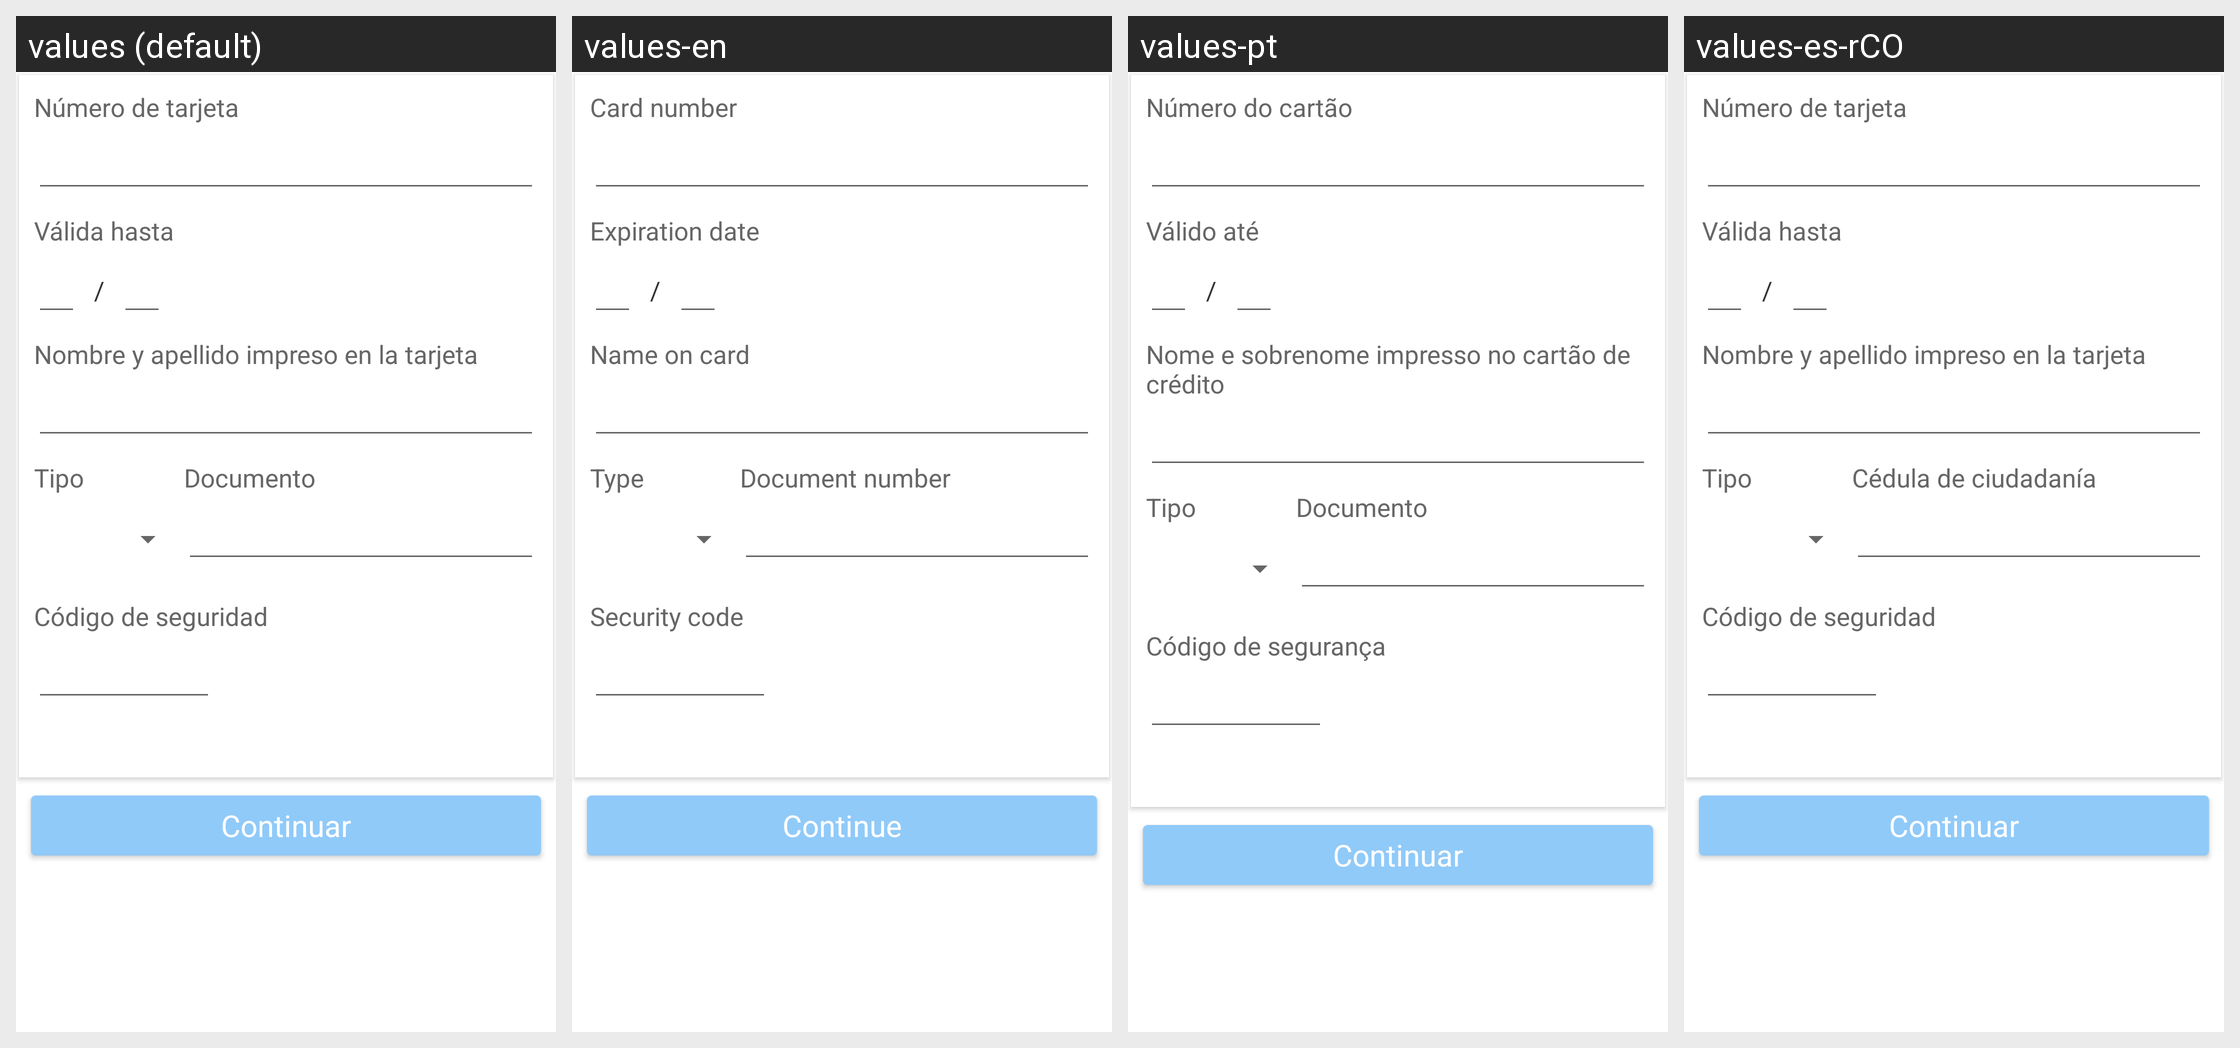

The Android screen above is rendered under several locales of the same app. Produce the string resources it draws, with the default and per-locale values.
Android screen res/layout/activity_new_card.xml rendered under 4 locales, left to right: values (default), values-en, values-pt, values-es-rCO. Device: Nexus 5 (rendered at 1080×1920; each locale shown at half size, 540×960, under a caption strip naming it); theme Theme.MaterialComponents.DayNight.NoActionBar.
Other locales in the repository, not shown: values-es-rMX.
Strings drawn on this screen, with the default value and each locale's value (text and hints the layout hard-codes, and strings that could not be matched under every locale, appear in the picture but are not listed):

mpsdk_card_number_label
  values: Número de tarjeta
  values-en: Card number
  values-pt: Número do cartão
  values-es-rCO: Número de tarjeta  [not translated; the default value is used]

mpsdk_card_expire_date_label
  values: Válida hasta
  values-en: Expiration date
  values-pt: Válido até
  values-es-rCO: Válida hasta  [not translated; the default value is used]

mpsdk_cardholder_name
  values: Nombre y apellido impreso en la tarjeta
  values-en: Name on card
  values-pt: Nome e sobrenome impresso no cartão de crédito
  values-es-rCO: Nombre y apellido impreso en la tarjeta  [not translated; the default value is used]

mpsdk_doc_type_label
  values: Tipo
  values-en: Type
  values-pt: Tipo
  values-es-rCO: Tipo  [not translated; the default value is used]

mpsdk_doc_number_label
  values: Documento
  values-en: Document number
  values-pt: Documento
  values-es-rCO: Cédula de ciudadanía

mpsdk_security_code
  values: Código de seguridad
  values-en: Security code
  values-pt: Código de segurança
  values-es-rCO: Código de seguridad  [not translated; the default value is used]

mpsdk_continue_label
  values: Continuar
  values-en: Continue
  values-pt: Continuar
  values-es-rCO: Continuar  [not translated; the default value is used]
